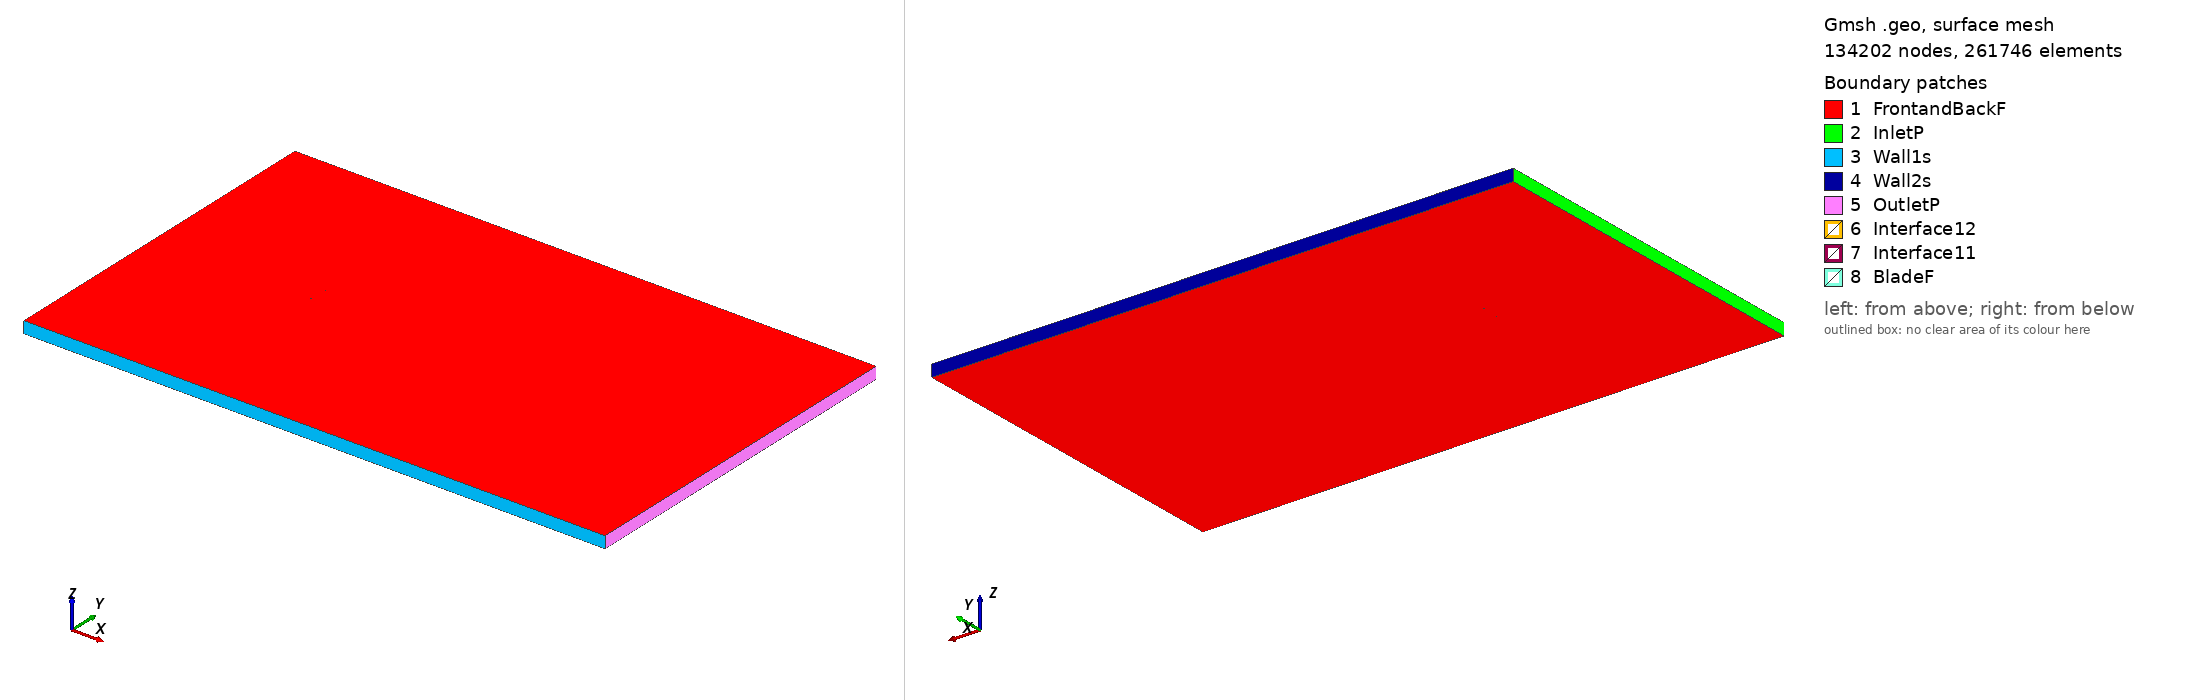

Gmsh geometry script, surface-meshed: 134202 nodes, 261746 surface elements. Boundary patches (legend numbers): 1 FrontandBackF, 2 InletP, 3 Wall1s, 4 Wall2s, 5 OutletP, 6 Interface12, 7 Interface11, 8 BladeF. Left view from above one corner, right view from below the opposite corner. Legend entries are the model's physical surfaces. The drawing asked Gmsh for element sizes between 1% and 20% of the model's largest extent; the script's own settings can give other sizes.

=== e376_tsr_-1.2301_aoa_0.14503.geo (drawn) ===
SetFactory("OpenCASCADE");

Point(1) = {0.075061, 0.746054, 0, 1.0};
Point(2) = {0.064740, 0.747335, 0, 1.0};
Point(3) = {0.050758, 0.748741, 0, 1.0};
Point(4) = {0.037201, 0.749642, 0, 1.0};
Point(5) = {0.024132, 0.750000, 0, 1.0};
Point(6) = {0.011601, 0.749807, 0, 1.0};
Point(7) = {-0.000343, 0.749064, 0, 1.0};
Point(8) = {-0.011661, 0.747825, 0, 1.0};
Point(9) = {-0.022291, 0.746172, 0, 1.0};
Point(10) = {-0.032131, 0.744190, 0, 1.0};
Point(11) = {-0.041086, 0.741926, 0, 1.0};
Point(12) = {-0.049086, 0.739450, 0, 1.0};
Point(13) = {-0.056058, 0.736820, 0, 1.0};
Point(14) = {-0.061966, 0.734100, 0, 1.0};
Point(15) = {-0.066768, 0.731368, 0, 1.0};
Point(16) = {-0.070459, 0.728702, 0, 1.0};
Point(17) = {-0.073034, 0.726213, 0, 1.0};
Point(18) = {-0.074531, 0.724012, 0, 1.0};
Point(19) = {-0.075000, 0.722315, 0, 1.0};
Point(20) = {-0.074374, 0.721519, 0, 1.0};
Point(21) = {-0.072417, 0.721772, 0, 1.0};
Point(22) = {-0.068878, 0.723188, 0, 1.0};
Point(23) = {-0.063434, 0.725861, 0, 1.0};
Point(24) = {-0.055742, 0.729732, 0, 1.0};
Point(25) = {-0.045420, 0.734543, 0, 1.0};
Point(26) = {-0.032114, 0.739868, 0, 1.0};
Point(27) = {-0.015502, 0.744778, 0, 1.0};
Point(28) = {0.003799, 0.747798, 0, 1.0};
Point(29) = {0.023970, 0.748514, 0, 1.0};
Point(30) = {0.043953, 0.747742, 0, 1.0};
Point(31) = {0.063506, 0.746125, 0, 1.0};
Point(32) = {0.075058, 0.744875, 0, 1.0};
Point(33) = {-0.075061, -0.746054, 0, 1.0};
Point(34) = {-0.064740, -0.747335, 0, 1.0};
Point(35) = {-0.050758, -0.748741, 0, 1.0};
Point(36) = {-0.037201, -0.749642, 0, 1.0};
Point(37) = {-0.024132, -0.750000, 0, 1.0};
Point(38) = {-0.011601, -0.749807, 0, 1.0};
Point(39) = {0.000343, -0.749064, 0, 1.0};
Point(40) = {0.011661, -0.747825, 0, 1.0};
Point(41) = {0.022291, -0.746172, 0, 1.0};
Point(42) = {0.032131, -0.744190, 0, 1.0};
Point(43) = {0.041086, -0.741926, 0, 1.0};
Point(44) = {0.049086, -0.739450, 0, 1.0};
Point(45) = {0.056058, -0.736820, 0, 1.0};
Point(46) = {0.061966, -0.734100, 0, 1.0};
Point(47) = {0.066768, -0.731368, 0, 1.0};
Point(48) = {0.070459, -0.728702, 0, 1.0};
Point(49) = {0.073034, -0.726213, 0, 1.0};
Point(50) = {0.074531, -0.724012, 0, 1.0};
Point(51) = {0.075000, -0.722315, 0, 1.0};
Point(52) = {0.074374, -0.721519, 0, 1.0};
Point(53) = {0.072417, -0.721772, 0, 1.0};
Point(54) = {0.068878, -0.723188, 0, 1.0};
Point(55) = {0.063434, -0.725861, 0, 1.0};
Point(56) = {0.055742, -0.729732, 0, 1.0};
Point(57) = {0.045420, -0.734543, 0, 1.0};
Point(58) = {0.032114, -0.739868, 0, 1.0};
Point(59) = {0.015502, -0.744778, 0, 1.0};
Point(60) = {-0.003799, -0.747798, 0, 1.0};
Point(61) = {-0.023970, -0.748514, 0, 1.0};
Point(62) = {-0.043953, -0.747742, 0, 1.0};
Point(63) = {-0.063506, -0.746125, 0, 1.0};
Point(64) = {-0.075058, -0.744875, 0, 1.0};

// Lines: first blade (splines 1-4)
Spline(1) = {1:32};
Spline(2) = {32,1};

// Lines: second blade (splines 5-8)
Spline(3) = {33:64};
Spline(4) = {64,33};

// Outer domain (points 20001-4 and lines)
Point(65) = {-13.50000000, -15.00000000, 0, 1.0};
Point(66) = {-13.50000000, 15.00000000, 0, 1.0};
Point(67) = {36.00000000, 15.00000000, 0, 1.0};
Point(68) = {36.00000000, -15.00000000, 0, 1.0};
Line(11) = {65, 66};
Line(12) = {66, 67};
Line(13) = {67, 68};
Line(14) = {65, 68};

// Interface (between moving and stationary domain) (circles)
Circle(9) = {0, 0, 0, 0.80000000, 0, 2*Pi};
Circle(10) = {0, 0, 0, 0.80000000, 0, 2*Pi};

// Loops collect Lines/Splines/etc (blade1, blade2, domain, first circle)
Line Loop(1) = {1:2};
Line Loop(2) = {3:4};
Line Loop(3) = {11,12,13,-14};
Line Loop(4) = {9};

// BooleanDifference cuts out the circle/interface from the domain
Plane Surface(1) = {3};
Plane Surface(2) = {4};
BooleanDifference{ Surface{1}; Delete;}{ Surface{2}; Delete;}

// This one cuts out the blades from the inner circle/interface
Line Loop(6) = {10};
Plane Surface(5) = {6};
Plane Surface(6) = {1};
Plane Surface(7) = {2};
BooleanDifference{ Surface{5}; Delete;}{ Surface{6,7}; Delete;}

// extrude to 3rd dimension
Extrude {0, 0, 1} {Surface{1}; Surface{5}; Layers{1}; Recombine;}

// Physical Surfaces are the named boundaries (patches)
Physical Surface("Interface11") = {12};
Physical Surface("Interface12") = {10};

// sides of domain
Physical Surface("InletP") = {6};
Physical Surface("OutletP") = {9};

// top and bottom of domain
Physical Surface("Wall1s") = {7};
Physical Surface("Wall2s") = {8};

// Check FrontandBackF by ensuring there is nothing in the 3rd dimension
Physical Surface("FrontandBackF") = {1,11,5,17};
Physical Surface("BladeF") = {13:16};
Physical Volume("Turbine") = {2};
Physical Volume("Farfield") = {1};

// settings for airfoil boundary layer
Field[1] = BoundaryLayer;
Field[1].EdgesList = {1:4};
Field[1].hwall_n = 1e-3;
Field[1].thickness = 1.5e-2;
Field[1].ratio = 1.05;
Field[1].Quads = 1;
BoundaryLayer Field = 1;

// control points for mesh (blade and interface)
// floor((arc length / 1.5mm)/ 2) -> Transfinite Line
Transfinite Line {1,3} = 104 Using Progression 1;
Transfinite Line {2,4} = 2 Using Progression 1;
Transfinite Line {9, 15} = 800 Using Progression 1;

// For more information on gmsh syntax, visit http://gmsh.info/doc/texinfo/gmsh.html
